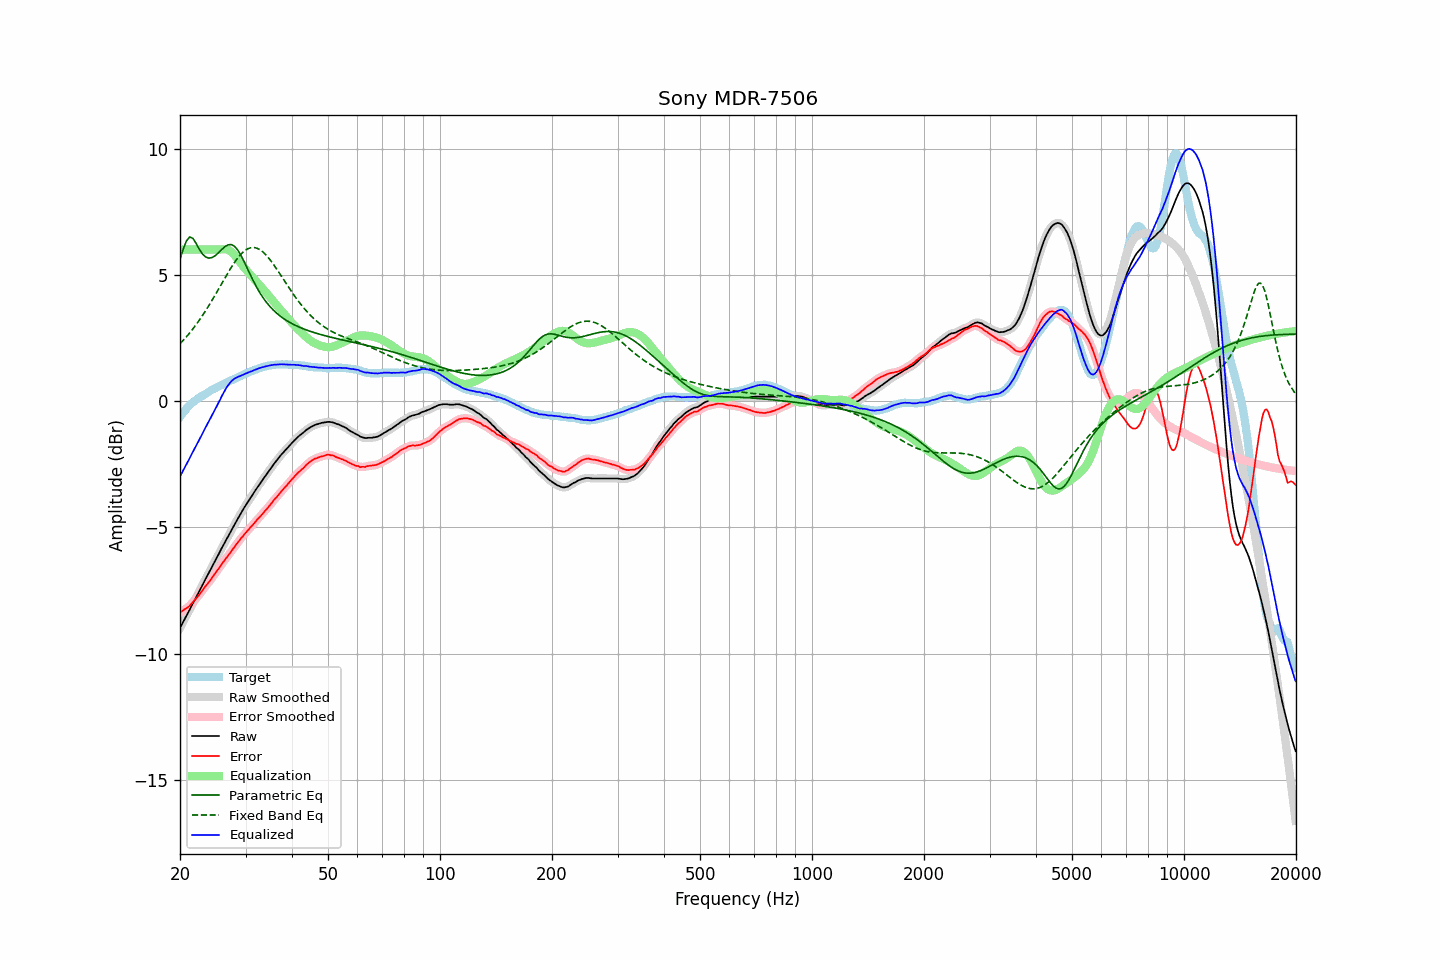

Source data for this figure (header and first rows):
frequency, raw, error, smoothed, error_smoothed, equalization, parametric_eq, fixed_band_eq, equalized_raw, equalized_smoothed, target
20.00, -8.98, -8.36, -8.98, -8.36, 6.00, 5.62, 2.27, -2.98, -2.98, -0.63
20.20, -8.86, -8.33, -8.86, -8.32, 6.00, 5.82, 2.34, -2.86, -2.86, -0.54
20.40, -8.74, -8.29, -8.74, -8.29, 6.00, 6.01, 2.41, -2.74, -2.74, -0.46
20.61, -8.63, -8.24, -8.62, -8.25, 6.00, 6.18, 2.48, -2.63, -2.62, -0.39
20.81, -8.50, -8.21, -8.50, -8.20, 6.00, 6.34, 2.55, -2.50, -2.50, -0.30
21.02, -8.38, -8.17, -8.38, -8.16, 6.00, 6.42, 2.62, -2.38, -2.38, -0.22
21.23, -8.26, -8.11, -8.26, -8.10, 6.00, 6.50, 2.70, -2.26, -2.26, -0.16
21.44, -8.13, -8.03, -8.14, -8.04, 6.00, 6.47, 2.78, -2.13, -2.14, -0.10
21.66, -8.02, -7.97, -8.01, -7.97, 6.00, 6.45, 2.86, -2.02, -2.01, -0.05
21.87, -7.89, -7.89, -7.89, -7.90, 6.00, 6.35, 2.94, -1.89, -1.89, 0.00
22.09, -7.77, -7.82, -7.77, -7.82, 6.00, 6.25, 3.03, -1.77, -1.77, 0.05
22.31, -7.65, -7.75, -7.65, -7.75, 6.00, 6.13, 3.11, -1.65, -1.65, 0.10
22.54, -7.53, -7.66, -7.53, -7.67, 6.00, 6.02, 3.20, -1.53, -1.53, 0.14
22.76, -7.40, -7.58, -7.40, -7.58, 6.00, 5.92, 3.30, -1.40, -1.40, 0.18
22.99, -7.28, -7.49, -7.28, -7.49, 6.00, 5.82, 3.39, -1.28, -1.28, 0.21
23.22, -7.15, -7.40, -7.16, -7.41, 6.00, 5.76, 3.49, -1.15, -1.16, 0.25
23.45, -7.03, -7.32, -7.03, -7.32, 6.00, 5.70, 3.58, -1.03, -1.03, 0.29
23.69, -6.92, -7.24, -6.91, -7.24, 6.00, 5.68, 3.69, -0.92, -0.91, 0.33
23.92, -6.79, -7.16, -6.79, -7.17, 6.00, 5.66, 3.79, -0.79, -0.79, 0.37
24.16, -6.67, -7.09, -6.67, -7.08, 6.00, 5.67, 3.89, -0.67, -0.67, 0.42
24.40, -6.55, -7.00, -6.55, -7.00, 6.00, 5.69, 4.00, -0.55, -0.55, 0.45
24.65, -6.42, -6.90, -6.43, -6.91, 6.00, 5.72, 4.11, -0.42, -0.43, 0.48
24.89, -6.30, -6.81, -6.30, -6.81, 6.00, 5.76, 4.22, -0.30, -0.30, 0.51
25.14, -6.18, -6.73, -6.18, -6.73, 6.00, 5.82, 4.33, -0.18, -0.18, 0.55
25.39, -6.06, -6.64, -6.06, -6.64, 6.00, 5.88, 4.44, -0.06, -0.06, 0.58
25.65, -5.94, -6.56, -5.94, -6.55, 6.00, 5.94, 4.55, 0.06, 0.06, 0.61
25.91, -5.82, -6.45, -5.82, -6.46, 6.01, 6.00, 4.66, 0.19, 0.19, 0.63
26.16, -5.70, -6.37, -5.70, -6.37, 6.02, 6.06, 4.77, 0.31, 0.32, 0.66
26.43, -5.59, -6.29, -5.58, -6.28, 6.02, 6.12, 4.88, 0.43, 0.43, 0.70
26.69, -5.46, -6.20, -5.47, -6.20, 6.01, 6.16, 4.99, 0.54, 0.54, 0.73
26.96, -5.36, -6.12, -5.35, -6.12, 5.99, 6.19, 5.10, 0.63, 0.63, 0.76
27.23, -5.24, -6.04, -5.23, -6.03, 5.95, 6.20, 5.20, 0.72, 0.72, 0.80
27.50, -5.11, -5.94, -5.12, -5.94, 5.91, 6.20, 5.31, 0.79, 0.79, 0.83
27.77, -5.00, -5.85, -5.00, -5.86, 5.85, 6.16, 5.40, 0.85, 0.85, 0.85
28.05, -4.88, -5.77, -4.89, -5.77, 5.78, 6.12, 5.50, 0.89, 0.89, 0.89
28.33, -4.77, -5.68, -4.77, -5.68, 5.70, 6.05, 5.59, 0.93, 0.93, 0.91
28.62, -4.66, -5.59, -4.66, -5.60, 5.61, 5.97, 5.67, 0.96, 0.96, 0.94
28.90, -4.54, -5.52, -4.54, -5.51, 5.53, 5.87, 5.75, 0.98, 0.98, 0.98
29.19, -4.43, -5.43, -4.43, -5.44, 5.44, 5.76, 5.82, 1.01, 1.01, 0.99
29.48, -4.32, -5.37, -4.32, -5.36, 5.36, 5.63, 5.88, 1.04, 1.04, 1.04
29.78, -4.21, -5.28, -4.22, -5.28, 5.28, 5.51, 5.94, 1.07, 1.06, 1.06
30.08, -4.12, -5.21, -4.11, -5.21, 5.21, 5.37, 5.99, 1.09, 1.09, 1.09
30.38, -4.02, -5.14, -4.01, -5.13, 5.13, 5.24, 6.03, 1.12, 1.12, 1.12
30.68, -3.91, -5.06, -3.92, -5.06, 5.06, 5.10, 6.05, 1.15, 1.15, 1.15
30.99, -3.81, -4.98, -3.82, -4.99, 4.99, 4.97, 6.07, 1.17, 1.17, 1.17
31.30, -3.72, -4.92, -3.72, -4.92, 4.92, 4.84, 6.08, 1.19, 1.20, 1.20
31.61, -3.62, -4.85, -3.62, -4.85, 4.84, 4.71, 6.08, 1.22, 1.22, 1.23
31.93, -3.53, -4.77, -3.53, -4.77, 4.77, 4.59, 6.07, 1.25, 1.25, 1.24
32.24, -3.43, -4.70, -3.43, -4.70, 4.70, 4.47, 6.05, 1.27, 1.27, 1.26
32.57, -3.33, -4.63, -3.34, -4.63, 4.63, 4.36, 6.02, 1.30, 1.30, 1.29
32.89, -3.24, -4.56, -3.24, -4.56, 4.56, 4.26, 5.98, 1.32, 1.32, 1.32
33.22, -3.15, -4.49, -3.15, -4.49, 4.49, 4.16, 5.93, 1.34, 1.34, 1.34
33.55, -3.06, -4.42, -3.06, -4.42, 4.42, 4.06, 5.88, 1.35, 1.35, 1.36
33.89, -2.97, -4.34, -2.97, -4.35, 4.34, 3.98, 5.82, 1.37, 1.37, 1.37
34.23, -2.88, -4.28, -2.88, -4.27, 4.27, 3.89, 5.75, 1.38, 1.39, 1.39
34.57, -2.79, -4.20, -2.79, -4.20, 4.19, 3.82, 5.68, 1.40, 1.40, 1.40
34.92, -2.70, -4.12, -2.70, -4.12, 4.12, 3.74, 5.60, 1.41, 1.41, 1.41
35.27, -2.61, -4.04, -2.61, -4.03, 4.04, 3.67, 5.51, 1.42, 1.43, 1.43
35.62, -2.52, -3.95, -2.53, -3.96, 3.96, 3.61, 5.43, 1.44, 1.43, 1.43
35.97, -2.44, -3.88, -2.44, -3.88, 3.88, 3.55, 5.33, 1.44, 1.44, 1.43
... 635 more rows
